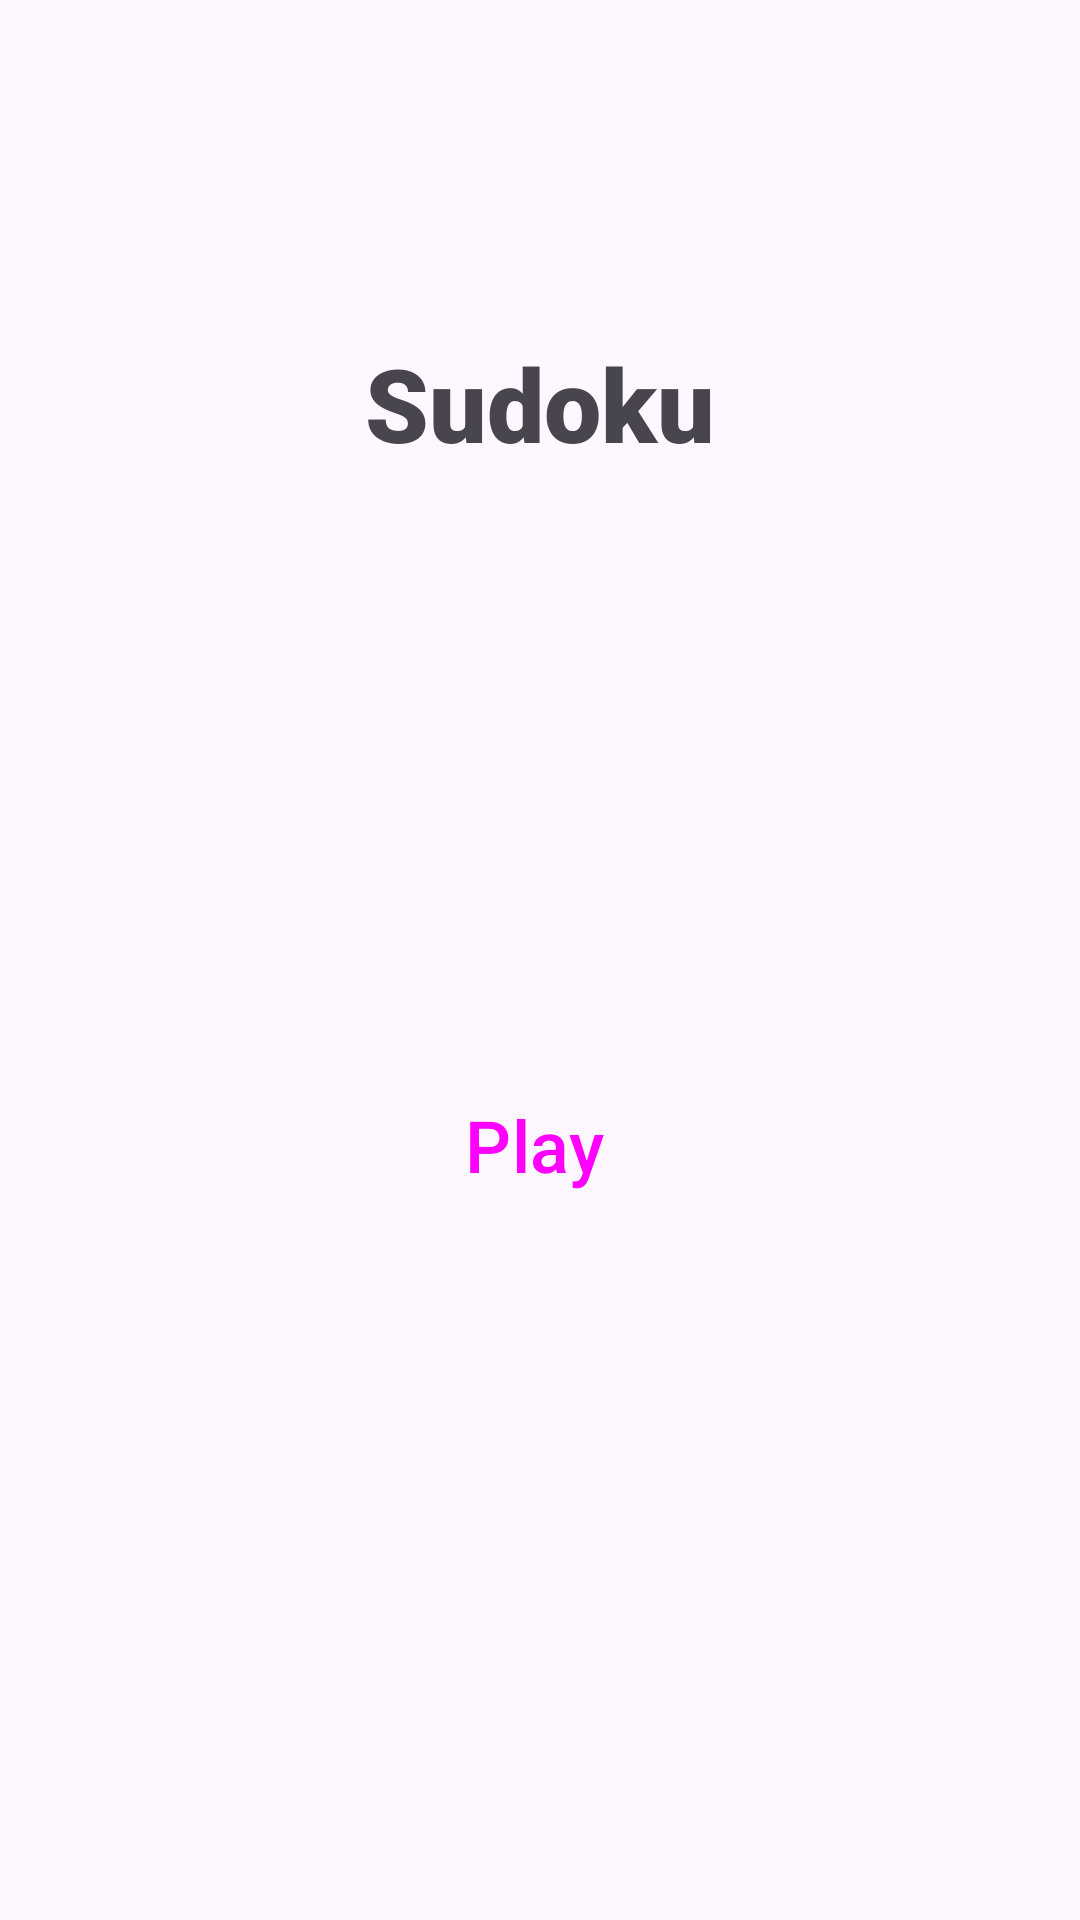

Here is an Android app screen rendered from its layout file. Give the layout XML and the strings, colors and styles it references.
<!-- AndroidManifest.xml: application theme Theme.Sudoku -->
<!-- res/layout/activity_main.xml -->
<?xml version="1.0" encoding="utf-8"?>
<androidx.constraintlayout.widget.ConstraintLayout xmlns:android="http://schemas.android.com/apk/res/android"
    xmlns:app="http://schemas.android.com/apk/res-auto"
    xmlns:tools="http://schemas.android.com/tools"
    android:screenOrientation="portrait"
    android:layout_width="match_parent"
    android:layout_height="match_parent"
    tools:context=".MainActivity">

    <androidx.constraintlayout.widget.Guideline
        android:id="@+id/guidelineTitle"
        android:layout_width="wrap_content"
        android:layout_height="wrap_content"
        android:orientation="horizontal"
        app:layout_constraintGuide_percent="0.42" />

    <TextView
        android:id="@+id/textViewTitle"
        android:layout_width="0dp"
        android:layout_height="wrap_content"
        android:fontFamily="sans-serif-black"
        android:gravity="center"
        android:text="@string/app_title"
        android:textSize="34sp"
        app:layout_constraintBottom_toTopOf="@+id/guidelineTitle"
        app:layout_constraintEnd_toEndOf="parent"
        app:layout_constraintStart_toStartOf="parent"
        app:layout_constraintTop_toTopOf="parent" />

    <Button
        android:id="@+id/buttonNewGame"
        style="@style/Widget.Material3.ExtendedFloatingActionButton.Icon.Primary"
        android:layout_width="0dp"
        android:layout_height="wrap_content"
        android:onClick="onClick_ButtonNewGame"
        android:text="@string/app_new_game"
        android:textSize="24sp"
        app:layout_constraintBottom_toTopOf="@+id/guideline4"
        app:layout_constraintEnd_toStartOf="@+id/guideline6"
        app:layout_constraintStart_toStartOf="@+id/guideline5" />

    <androidx.constraintlayout.widget.Guideline
        android:id="@+id/guideline4"
        android:layout_width="wrap_content"
        android:layout_height="wrap_content"
        android:orientation="horizontal"
        app:layout_constraintGuide_percent="0.64" />

    <androidx.constraintlayout.widget.Guideline
        android:id="@+id/guideline5"
        android:layout_width="wrap_content"
        android:layout_height="wrap_content"
        android:orientation="vertical"
        app:guidelineUseRtl="false"
        app:layout_constraintGuide_percent="0.15" />

    <androidx.constraintlayout.widget.Guideline
        android:id="@+id/guideline6"
        android:layout_width="wrap_content"
        android:layout_height="wrap_content"
        android:orientation="vertical"
        app:guidelineUseRtl="false"
        app:layout_constraintGuide_percent="0.85" />


</androidx.constraintlayout.widget.ConstraintLayout>
<!-- resources referenced by this layout -->
<resources>
  <string name="app_new_game">Play</string>
  <string name="app_title">Sudoku</string>
  <style name="Theme.Sudoku" parent="Base.Theme.Sudoku" />
  <style name="Base.Theme.Sudoku" parent="Theme.Material3.DayNight.NoActionBar">
          
          
          <item name="colorAccent">@android:color/holo_blue_dark</item>
      </style>
</resources>
